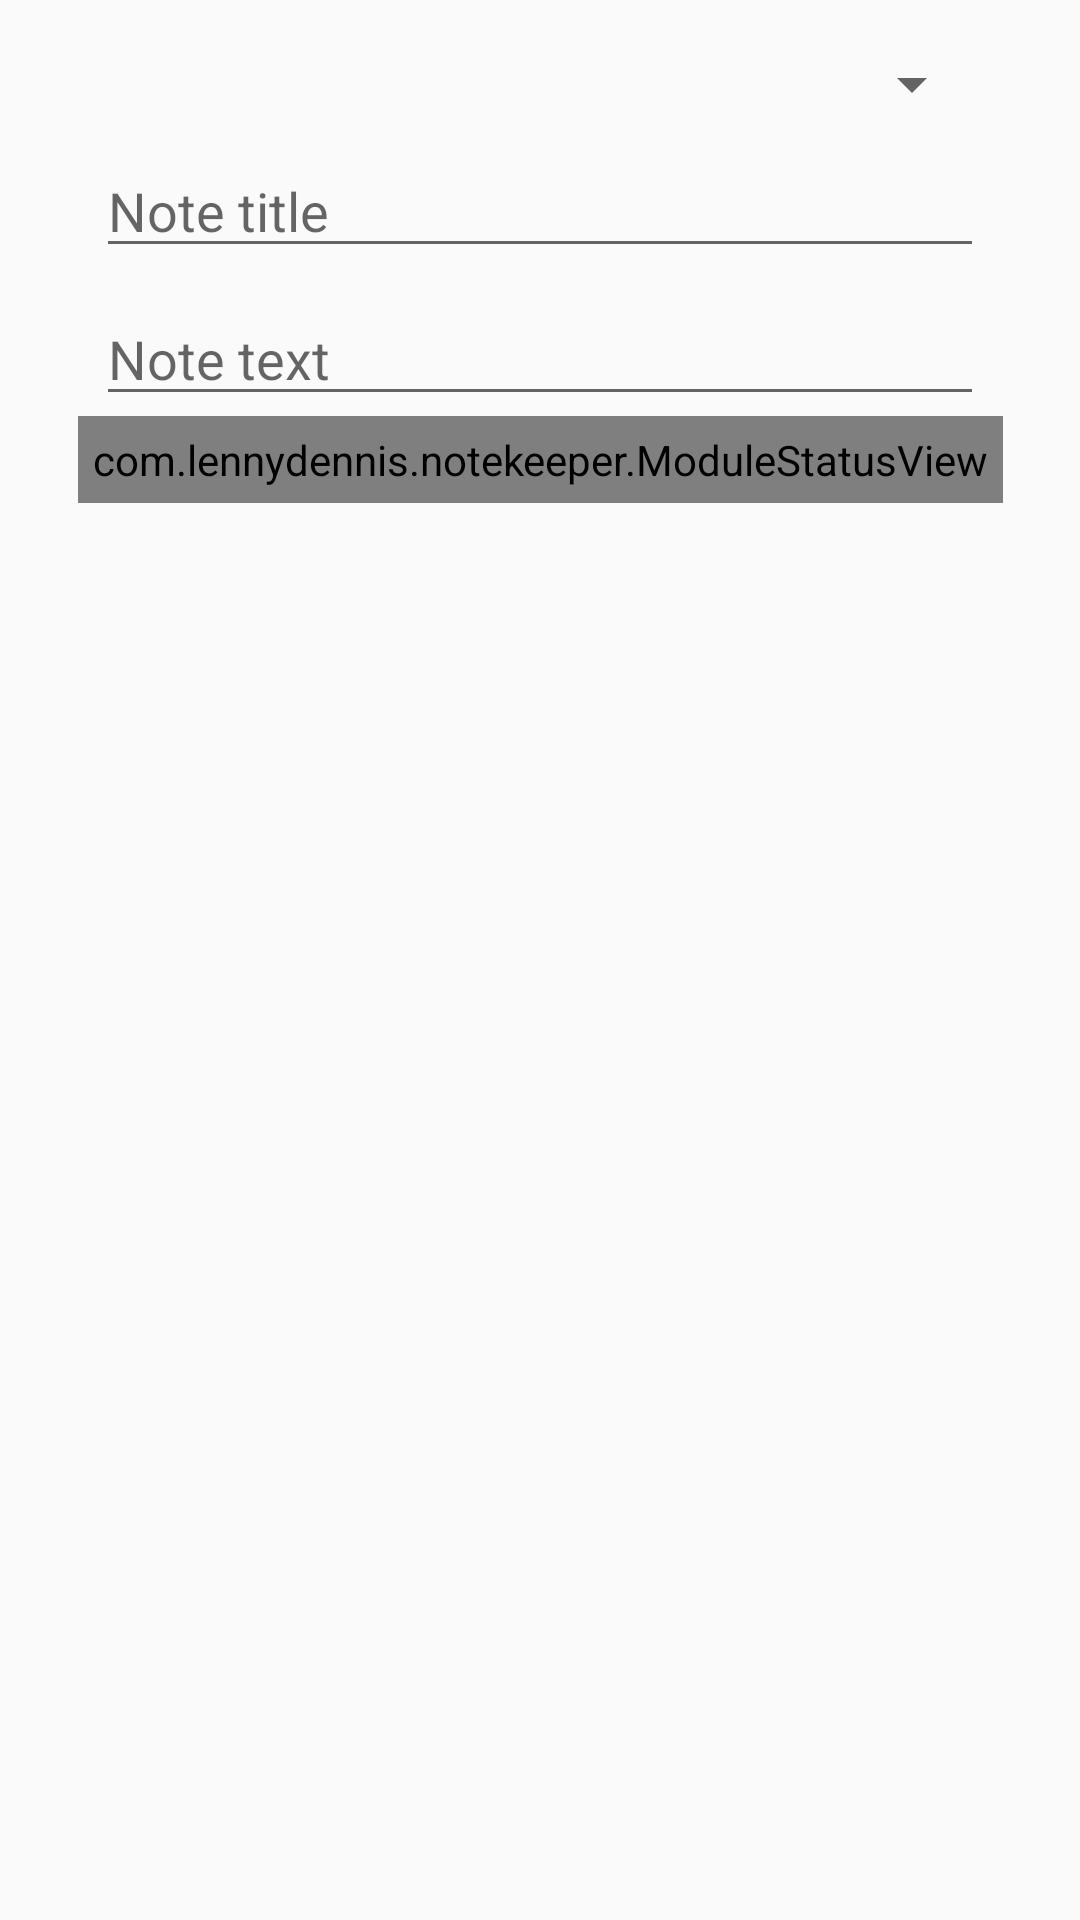

Layout XML and referenced resources for this Android screen:
<!-- AndroidManifest.xml: application theme AppTheme -->
<!-- res/layout/content_note.xml -->
<?xml version="1.0" encoding="utf-8"?>
<androidx.constraintlayout.widget.ConstraintLayout xmlns:android="http://schemas.android.com/apk/res/android"
    xmlns:app="http://schemas.android.com/apk/res-auto"
    xmlns:tools="http://schemas.android.com/tools"
    android:layout_width="match_parent"
    android:layout_height="match_parent"
    app:layout_behavior="@string/appbar_scrolling_view_behavior"
    tools:context=".NoteActivity"
    tools:showIn="@layout/activity_note">

    <Spinner
        android:id="@+id/spinner_courses"
        android:layout_width="0dp"
        android:layout_height="wrap_content"
        android:layout_marginStart="32dp"
        android:layout_marginTop="16dp"
        android:layout_marginEnd="32dp"
        android:nextFocusRight="@id/note_title"
        app:layout_constraintEnd_toEndOf="parent"
        app:layout_constraintStart_toStartOf="parent"
        app:layout_constraintTop_toTopOf="parent" />

    <EditText
        android:id="@+id/note_title"
        android:layout_width="0dp"
        android:layout_height="wrap_content"
        android:layout_marginTop="8dp"
        android:autofillHints=""
        android:ems="10"
        android:gravity="start|top"
        android:hint="@string/note_title"
        android:inputType="textMultiLine"
        android:nextFocusRight="@id/note_text"
        android:textColor="@color/colorAccent"
        app:layout_constraintEnd_toEndOf="@+id/spinner_courses"
        app:layout_constraintStart_toStartOf="@+id/spinner_courses"
        app:layout_constraintTop_toBottomOf="@+id/spinner_courses" />

    <EditText
        android:id="@+id/note_text"
        android:layout_width="0dp"
        android:layout_height="wrap_content"
        android:layout_marginTop="8dp"
        android:ems="10"
        android:gravity="start|top"
        android:hint="@string/note_text"
        android:inputType="textMultiLine"
        app:layout_constraintEnd_toEndOf="@+id/note_title"
        app:layout_constraintStart_toStartOf="@+id/note_title"
        app:layout_constraintTop_toBottomOf="@+id/note_title"
        android:autofillHints="" />

    <ProgressBar
        android:id="@+id/progress_bar"
        style="?android:attr/progressBarStyleHorizontal"
        android:layout_width="0dp"
        android:layout_height="10dp"
        android:layout_marginStart="40dp"
        android:layout_marginTop="60dp"
        android:layout_marginEnd="32dp"
        android:max="3"
        android:visibility="invisible"
        app:layout_constraintEnd_toEndOf="parent"
        app:layout_constraintStart_toStartOf="parent"
        app:layout_constraintTop_toBottomOf="@+id/note_text" />

    <com.lennydennis.notekeeper.ModuleStatusView
        android:id="@+id/module_status"
        android:layout_width="wrap_content"
        android:layout_height="wrap_content"
        android:padding="5dp"
        app:layout_constraintEnd_toEndOf="parent"
        app:layout_constraintStart_toStartOf="parent"
        app:layout_constraintTop_toBottomOf="@+id/note_text"
        app:outlineColor="@android:color/holo_green_dark"
        app:shape="square" />
</androidx.constraintlayout.widget.ConstraintLayout>
<!-- resources referenced by this layout -->
<resources>
  <color name="colorAccent">@color/pluralSight</color>
  <string name="note_text">Note text</string>
  <string name="note_title">Note title</string>
  <style name="AppTheme" parent="Theme.AppCompat.Light.DarkActionBar">
          
          <item name="colorPrimary">@color/colorPrimary</item>
          <item name="colorPrimaryDark">@color/colorPrimaryDark</item>
          <item name="colorAccent">@color/colorAccent</item>
      </style>
  <color name="pluralSight">#f05a28</color>
  <color name="colorPrimary">#333333</color>
  <color name="colorPrimaryDark">#222222</color>
</resources>
